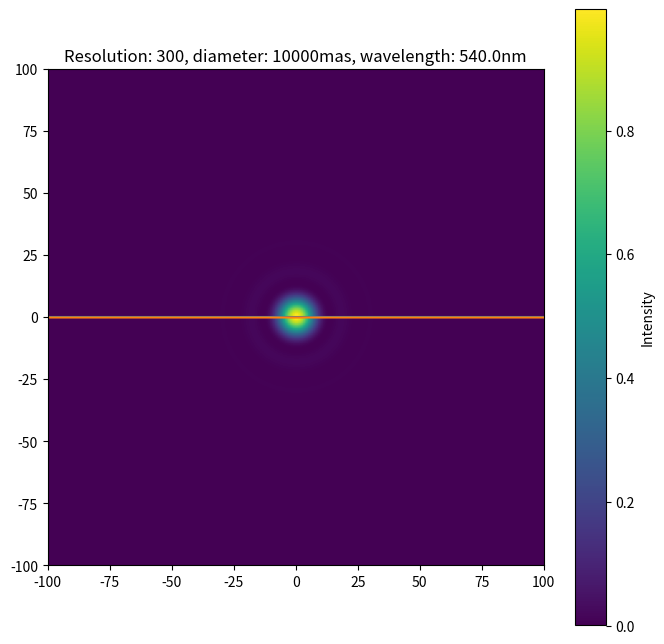
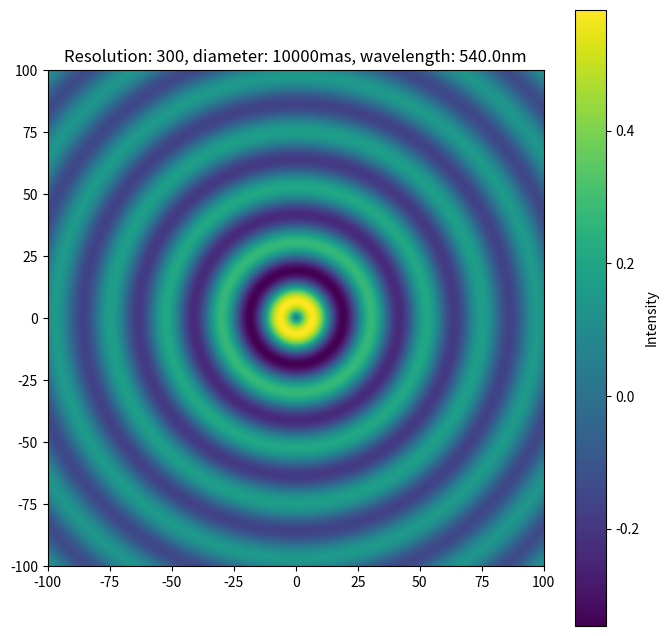

Write Python code to recreate these figures, in order.
import numpy as np

import matplotlib.pyplot as plt

from scipy.special import j1, j0


def intensity(b, theta, lambda_):
    input = np.pi * b * theta / lambda_
    B_1 = (2 * j1(input) / input) ** 2
    return B_1

def intensity2(b, theta, lambda_):
    input = np.pi * b * theta / lambda_
    B_1 = j1(input)
    return B_1


def meshgrid(s, resolution):
    u = np.linspace(-s, s, resolution)
    a, b = np.meshgrid(u, u)
    m = (a * a + b * b) ** (1 / 2)
    return m


resolution = 300
diameter = 10  # in arcseconds
diameter_in_rad = diameter / 1000 * np.pi / (3600 * 180)  # in radians
diameter_mas = diameter * 1000  # in milliarcseconds
wavelength = 5.4e-7  # wavelength in meters
wavelength_nm = wavelength * 10 ** 9




# Create a grid of points
size_to_plot = 100

x = np.linspace(-size_to_plot, size_to_plot, resolution)
y = np.linspace(-size_to_plot, size_to_plot, resolution)
X, Y = np.meshgrid(x, y)
R = np.sqrt(X ** 2 + Y ** 2)

# Compute intensity for each point in the grid
intensity_values = intensity(R, diameter_in_rad, wavelength)

# Plot the intensity as a 2D image array radially
plt.figure(figsize=(8, 8))
plt.imshow(intensity_values, extent=(-size_to_plot, size_to_plot, -size_to_plot, size_to_plot), origin='lower')
plt.colorbar(label='Intensity')
plt.title('Resolution: {}, diameter: {}mas, wavelength: {}nm'.format(resolution, diameter_mas, wavelength_nm))
plt.show()

plt.plot(x, intensity(x, diameter, wavelength))
plt.show()
plt.plot(x, intensity2(x, diameter, wavelength))
plt.show()

# Compute intensity for each point in the grid
intensity_values2 = intensity2(R, diameter_in_rad, wavelength)

# Plot the intensity as a 2D image array radially
plt.figure(figsize=(8, 8))
plt.imshow(intensity_values2, extent=(-size_to_plot, size_to_plot, -size_to_plot, size_to_plot), origin='lower')
plt.colorbar(label='Intensity')
plt.title('Resolution: {}, diameter: {}mas, wavelength: {}nm'.format(resolution, diameter_mas, wavelength_nm))
plt.show()
